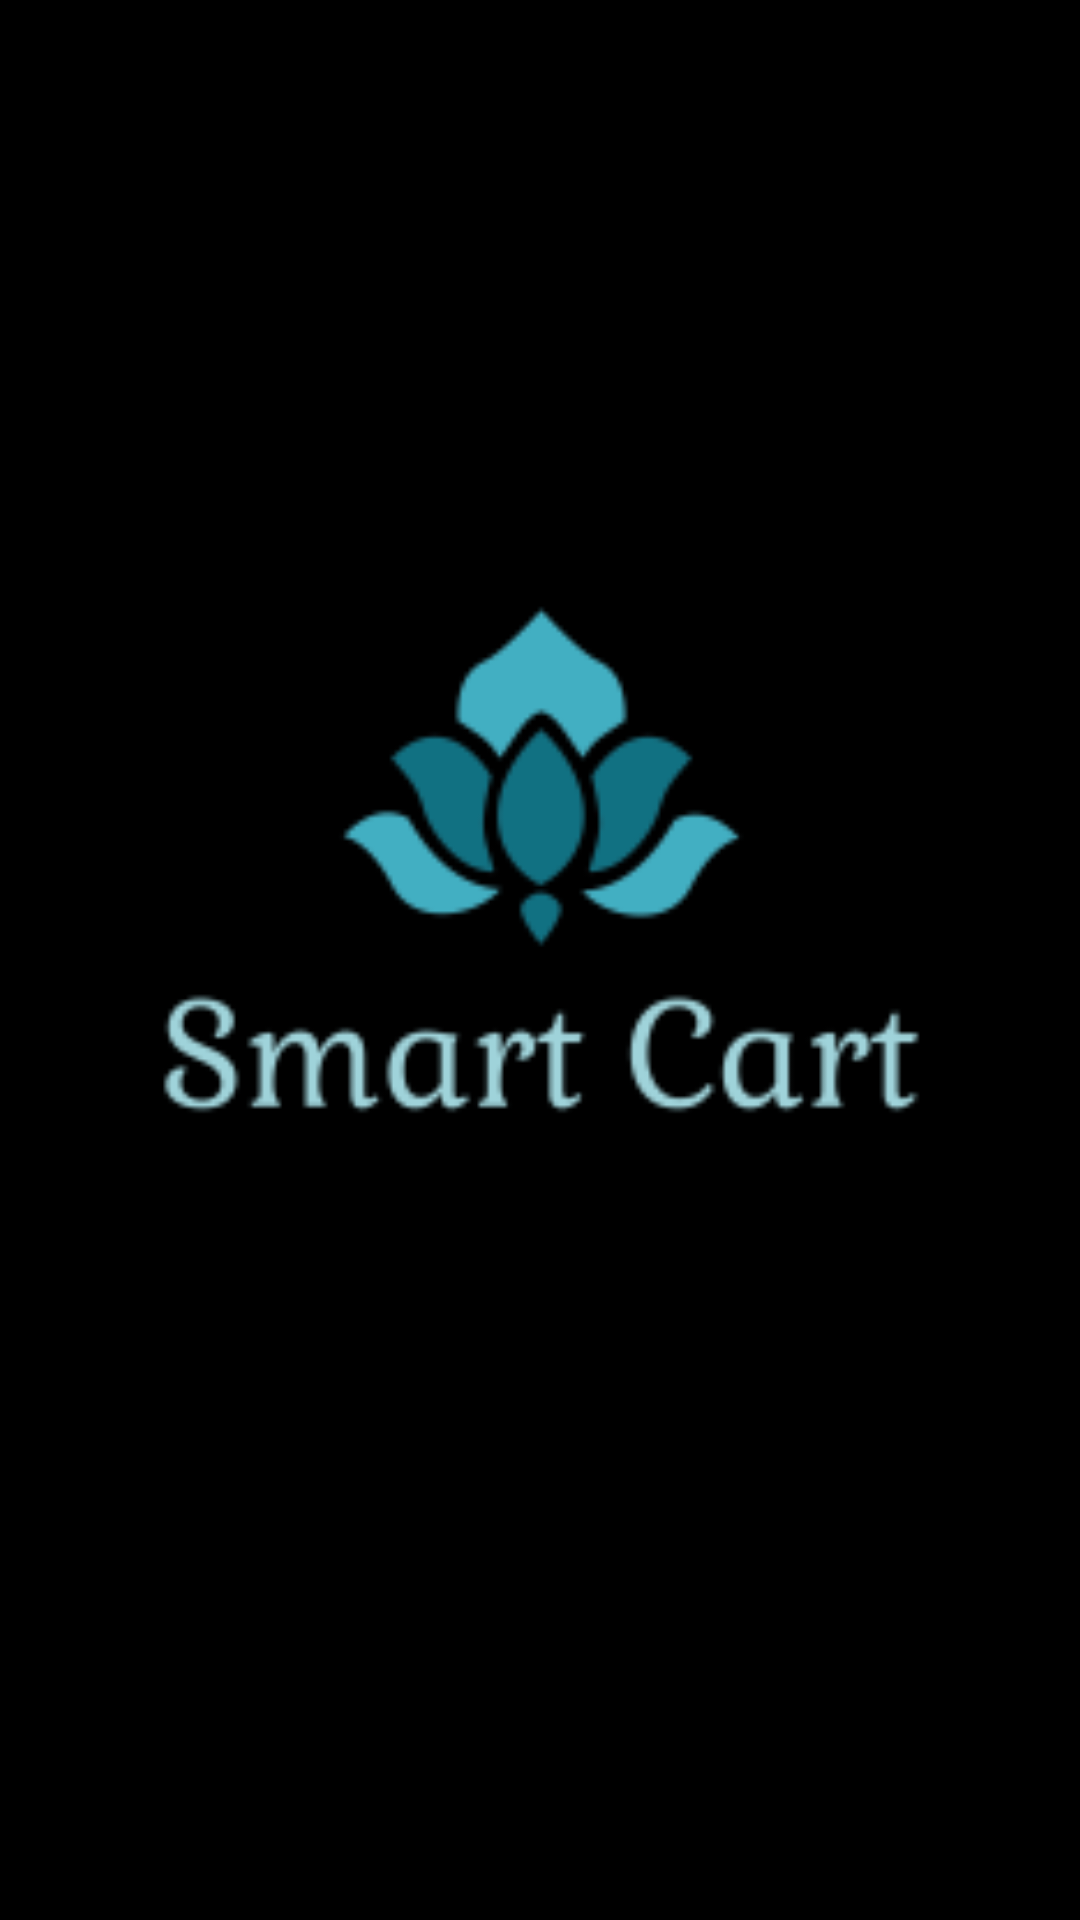

Here is an Android app screen rendered from its layout file. Give the layout XML and the strings, colors and styles it references.
<!-- AndroidManifest.xml: application theme Theme.AuthenticatorApp -->
<!-- res/layout/activity_splash.xml -->
<?xml version="1.0" encoding="utf-8"?>
<androidx.constraintlayout.widget.ConstraintLayout xmlns:android="http://schemas.android.com/apk/res/android"
    xmlns:app="http://schemas.android.com/apk/res-auto"
    xmlns:tools="http://schemas.android.com/tools"
    android:layout_width="match_parent"
    android:layout_height="match_parent"
    android:background="#000000"
    tools:context=".splash">

    <ImageView
        android:id="@+id/imageView5"
        android:layout_width="308dp"
        android:layout_height="405dp"
        app:layout_constraintBottom_toBottomOf="parent"
        app:layout_constraintEnd_toEndOf="parent"
        app:layout_constraintHorizontal_bias="0.496"
        app:layout_constraintStart_toStartOf="parent"
        app:layout_constraintTop_toTopOf="parent"
        app:layout_constraintVertical_bias="0.355"
        app:srcCompat="@drawable/wel" />

</androidx.constraintlayout.widget.ConstraintLayout>
<!-- resources referenced by this layout -->
<resources>
  <!-- drawable wel: png bitmap (drawable, 7224 bytes) -->
  <style name="Theme.AuthenticatorApp" parent="Theme.MaterialComponents.DayNight.NoActionBar">
          
          <item name="colorPrimary">@color/purple_500</item>
          <item name="colorPrimaryVariant">@color/purple_700</item>
          <item name="colorOnPrimary">@color/white</item>
          
          <item name="colorSecondary">@color/teal_200</item>
          <item name="colorSecondaryVariant">@color/teal_700</item>
          <item name="colorOnSecondary">@color/black</item>
          
          <item name="android:statusBarColor" tools:targetApi="l">?attr/colorPrimaryVariant</item>
          
      </style>
  <color name="purple_500">#FF6200EE</color>
  <color name="purple_700">#FF3700B3</color>
  <color name="white">#FFFFFFFF</color>
  <color name="teal_200">#FF03DAC5</color>
  <color name="teal_700">#FF018786</color>
  <color name="black">#FF000000</color>
</resources>
